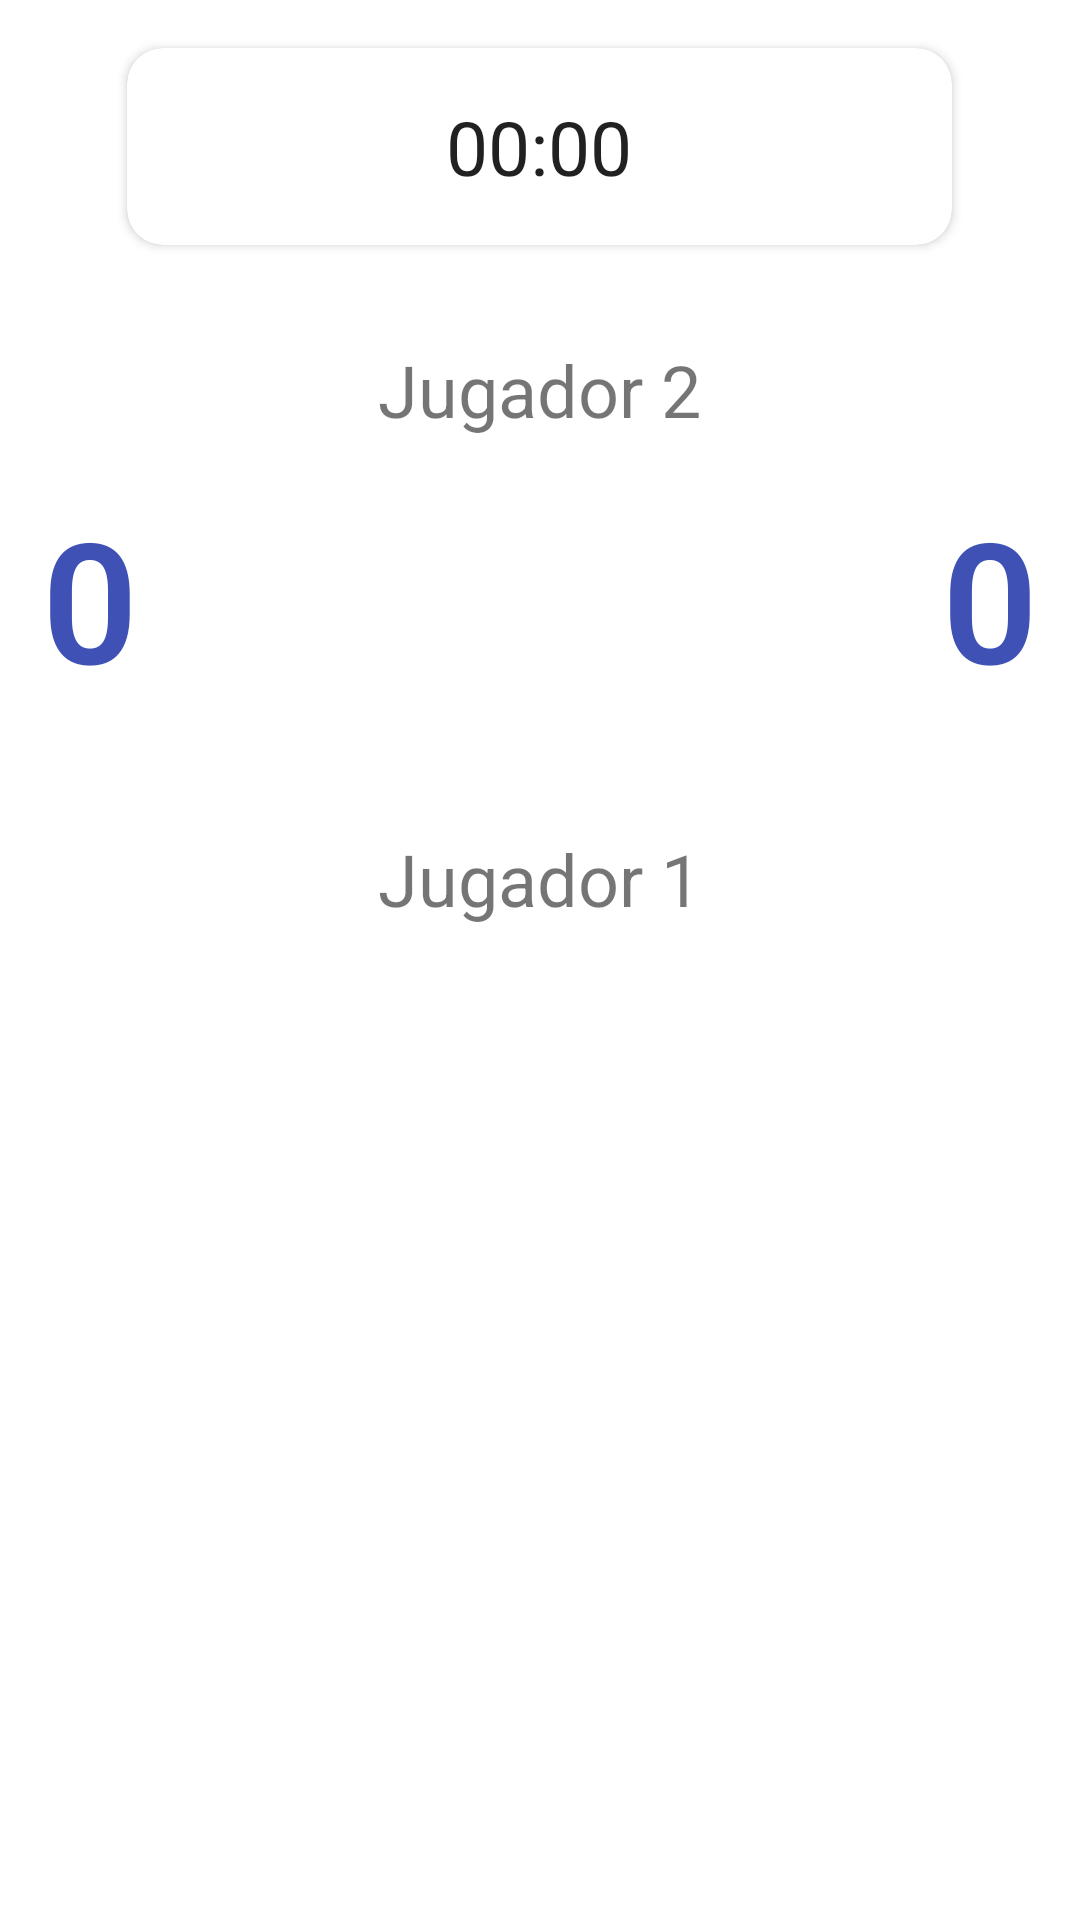

Layout XML and referenced resources for this Android screen:
<!-- AndroidManifest.xml: application theme Theme.Bantumi -->
<!-- res/layout/activity_main.xml -->
<?xml version="1.0" encoding="utf-8"?>
<LinearLayout xmlns:android="http://schemas.android.com/apk/res/android"
    xmlns:app="http://schemas.android.com/apk/res-auto"
    xmlns:tools="http://schemas.android.com/tools"
    android:layout_width="match_parent"
    android:layout_height="match_parent"
    android:orientation="vertical"
    tools:context=".MainActivity">

    
    <androidx.cardview.widget.CardView
        android:id="@+id/chronometerCard"
        android:layout_width="275dp"
        android:layout_height="wrap_content"
        android:layout_gravity="center_horizontal"
        android:layout_margin="16dp"
        android:elevation="4dp"
        app:cardCornerRadius="12dp">

        <Chronometer
            android:id="@+id/chronometer"
            android:layout_width="wrap_content"
            android:layout_height="wrap_content"
            android:layout_gravity="center"
            android:padding="16dp"
            android:textSize="25sp"/>
    </androidx.cardview.widget.CardView>

    <LinearLayout
        android:layout_width="match_parent"
        android:layout_height="wrap_content"
        android:orientation="vertical">

        <TextView
            android:id="@+id/tvPlayer2"
            android:layout_width="wrap_content"
            android:layout_height="wrap_content"
            android:layout_gravity="center_horizontal"
            android:padding="16dp"
            android:text="@string/txtPlayer2"
            android:textAlignment="center"
            android:textSize="24sp" />

        <LinearLayout
            android:layout_width="match_parent"
            android:layout_height="wrap_content"
            android:orientation="horizontal">

            <TextView
                android:id="@+id/casilla_13"
                android:layout_width="0dp"
                android:layout_height="match_parent"
                android:layout_weight="3"
                android:fontFamily="sans-serif-light"
                android:gravity="center"
                android:paddingHorizontal="0dp"
                android:paddingBottom="24dp"
                android:maxLines="1"
                android:text="@string/txtInitialScore"
                android:textColor="@color/purple_dark"
                android:textSize="56sp"
                android:textStyle="bold" />

            <LinearLayout
                android:layout_width="0dp"
                android:layout_height="match_parent"
                android:layout_weight="12"
                android:orientation="vertical">

                

                <LinearLayout
                    android:layout_width="match_parent"
                    android:layout_height="wrap_content">

                    <Button
                        android:id="@+id/casilla_12"
                        style="@style/BantumiButton"
                        android:clickable="false" />

                    <Button
                        android:id="@+id/casilla_11"
                        style="@style/BantumiButton"
                        android:clickable="false" />

                    <Button
                        android:id="@+id/casilla_10"
                        style="@style/BantumiButton"
                        android:clickable="false" />

                    <Button
                        android:id="@+id/casilla_09"
                        style="@style/BantumiButton"
                        android:clickable="false" />

                    <Button
                        android:id="@+id/casilla_08"
                        style="@style/BantumiButton"
                        android:clickable="false" />

                    <Button
                        android:id="@+id/casilla_07"
                        style="@style/BantumiButton"
                        android:clickable="false" />

                </LinearLayout>

                

                <LinearLayout
                    android:layout_width="match_parent"
                    android:layout_height="wrap_content">

                    <Button
                        android:id="@+id/casilla_00"
                        style="@style/BantumiButton" />

                    <Button
                        android:id="@+id/casilla_01"
                        style="@style/BantumiButton" />

                    <Button
                        android:id="@+id/casilla_02"
                        style="@style/BantumiButton" />

                    <Button
                        android:id="@+id/casilla_03"
                        style="@style/BantumiButton" />

                    <Button
                        android:id="@+id/casilla_04"
                        style="@style/BantumiButton" />

                    <Button
                        android:id="@+id/casilla_05"
                        style="@style/BantumiButton" />

                </LinearLayout>

            </LinearLayout>

            <TextView
                android:id="@+id/casilla_06"
                android:layout_width="0dp"
                android:layout_height="match_parent"
                android:layout_weight="3"
                android:fontFamily="sans-serif-light"
                android:gravity="center"
                android:paddingHorizontal="0dp"
                android:paddingBottom="24dp"
                android:maxLines="1"
                android:text="@string/txtInitialScore"
                android:textColor="@color/purple_dark"
                android:textSize="56sp"
                android:textStyle="bold" />

        </LinearLayout>

        <TextView
            android:id="@+id/tvPlayer1"
            android:layout_width="wrap_content"
            android:layout_height="wrap_content"
            android:layout_gravity="center_horizontal"
            android:padding="16dp"
            android:text="@string/txtPlayer1"
            android:textAlignment="center"
            android:textSize="24sp" />
    </LinearLayout>

</LinearLayout>
<!-- resources referenced by this layout -->
<resources>
  <color name="purple_dark">#3f51b5</color>
  <string name="txtInitialScore">0</string>
  <string name="txtPlayer1">Jugador 1</string>
  <string name="txtPlayer2">Jugador 2</string>
  <style name="Theme.Bantumi" parent="Theme.MaterialComponents.DayNight.DarkActionBar">
          
          <item name="colorPrimary">@color/purple</item>
          <item name="colorPrimaryVariant">@color/purple_dark</item>
          <item name="colorOnPrimary">@color/white</item>
          
          <item name="colorSecondary">@color/purple_light</item>
          <item name="colorSecondaryVariant">@color/purple_light_2</item>
          <item name="colorOnSecondary">@color/black</item>
          
          <item name="android:statusBarColor">?attr/colorPrimaryVariant</item>
          
      </style>
  <color name="purple">#6f86d6</color>
  <color name="white">#FFFFFFFF</color>
  <color name="purple_light">#e8eaf6</color>
  <color name="purple_light_2">#c5cae9</color>
  <color name="black">#FF000000</color>
</resources>
